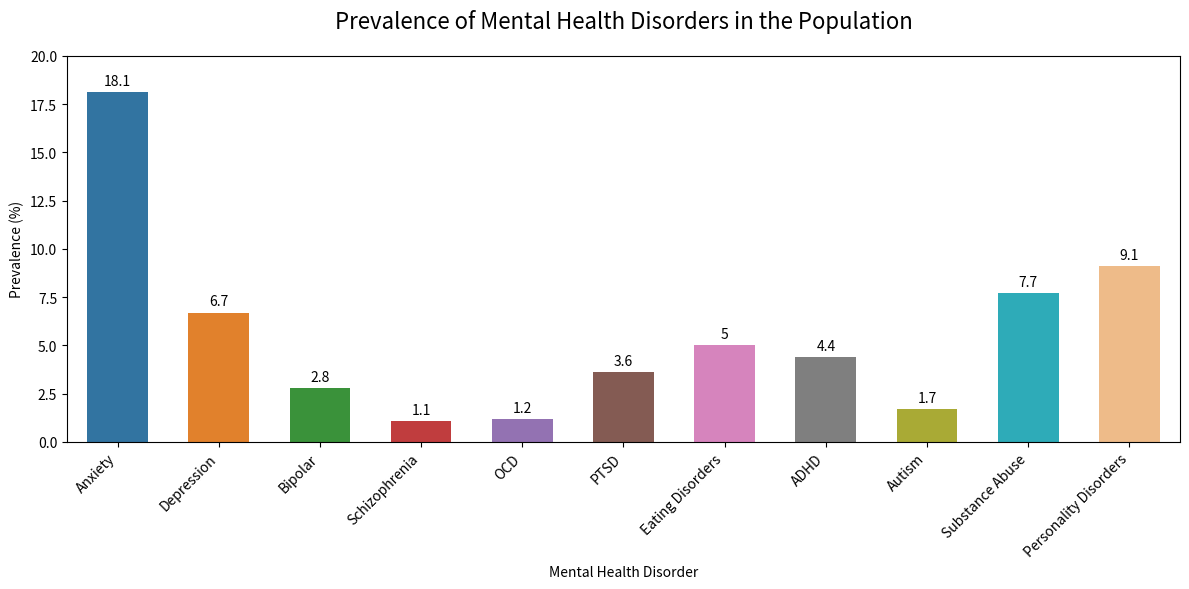

The matplotlib source for this figure:

import seaborn as sns
import matplotlib.pyplot as plt
import pandas as pd

data = {
    'Disorder': ['Anxiety', 'Depression', 'Bipolar', 'Schizophrenia', 'OCD', 'PTSD', 
                 'Eating Disorders', 'ADHD', 'Autism', 'Substance Abuse', 'Personality Disorders'],
    'Prevalence': [18.1, 6.7, 2.8, 1.1, 1.2, 3.6, 5.0, 4.4, 1.7, 7.7, 9.1]
}

df = pd.DataFrame(data)

f, ax = plt.subplots(figsize=(12, 6))

palette = ['#1f77b4', '#ff7f0e', '#2ca02c', '#d62728', '#9467bd', '#8c564b', 
           '#e377c2', '#7f7f7f', '#bcbd22', '#17becf', '#ffbb78']

sns.barplot(x='Disorder', y='Prevalence', data=df, palette=palette, ax=ax, width=0.6)

ax.set(ylim=(0, 20), xlabel="Mental Health Disorder", ylabel="Prevalence (%)")
ax.set_title('Prevalence of Mental Health Disorders in the Population', fontsize=16, pad=20)

for container in ax.containers:
    ax.bar_label(container, label_type='edge', padding=3, fontsize=10)

plt.xticks(rotation=45, ha='right')
plt.tight_layout()
plt.show()
